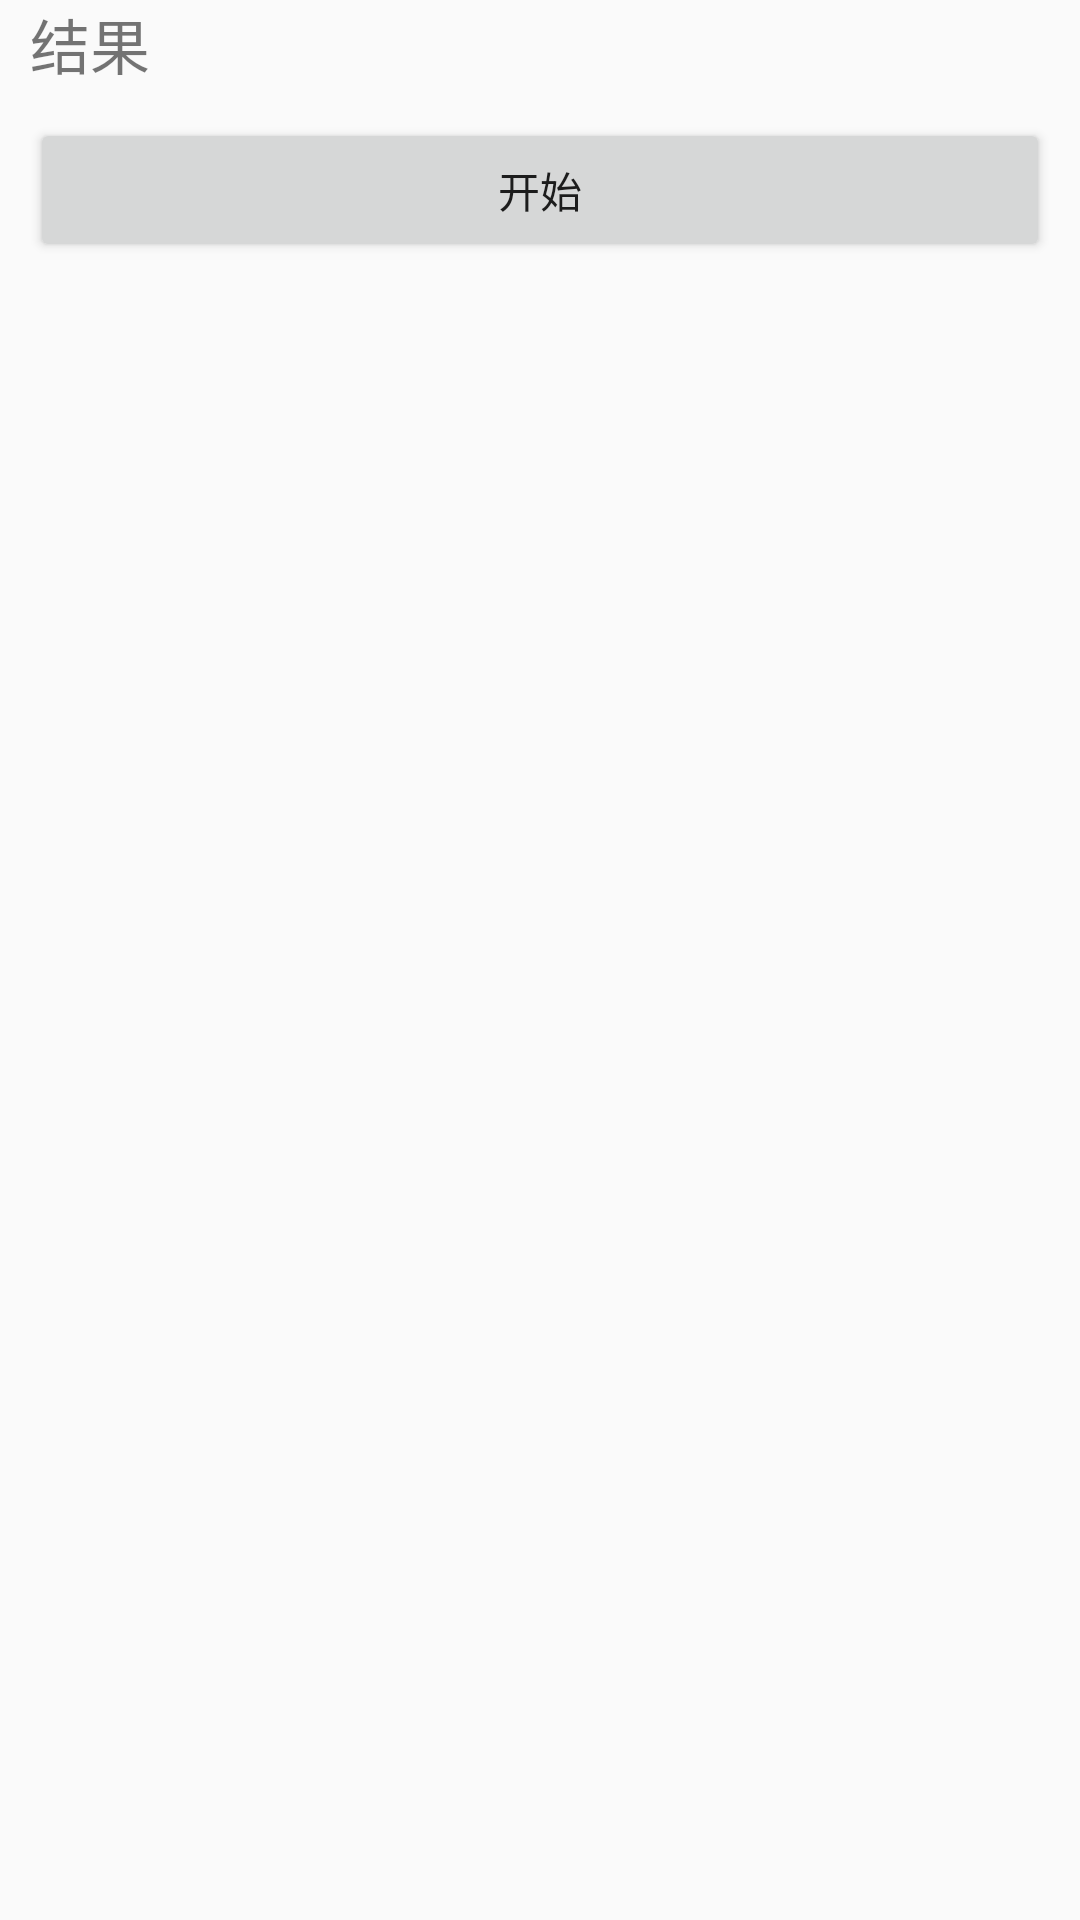

This screen was rendered from an Android layout file. Write that file and the resources it references.
<!-- AndroidManifest.xml: application theme Theme.MultiThread -->
<!-- res/layout/activity_main.xml -->
<?xml version="1.0" encoding="utf-8"?>
<ScrollView xmlns:android="http://schemas.android.com/apk/res/android"
    xmlns:app="http://schemas.android.com/apk/res-auto"
    xmlns:tools="http://schemas.android.com/tools"
    android:layout_width="match_parent"
    android:layout_height="match_parent"
    android:orientation="vertical"
    tools:context=".MainActivity">


    <LinearLayout
        android:layout_width="match_parent"
        android:layout_height="match_parent"
        android:layout_marginRight="10dp"
        android:orientation="vertical"
        android:paddingLeft="10dp">


        <TextView
            android:id="@+id/tv_content"
            android:layout_width="wrap_content"
            android:layout_height="wrap_content"
            style="@style/MyTextStyle"
            android:text="结果"
            />


        <Button
            android:layout_width="match_parent"
            android:layout_height="wrap_content"
            android:layout_marginTop="10dp"
            android:text="开始"
            android:onClick="start"
            android:textAllCaps="false" />

    </LinearLayout>
</ScrollView>
<!-- resources referenced by this layout -->
<resources>
  <style name="MyTextStyle">
          <item name="android:textSize">20sp</item>
          <item name="android:layout_height">50dp</item>
          <item name="android:gravity">center</item>
      </style>
  <style name="Theme.MultiThread" parent="Base.Theme.MultiThread" />
  <style name="Base.Theme.MultiThread" parent="Theme.AppCompat.Light.DarkActionBar">
          
          
      </style>
</resources>
